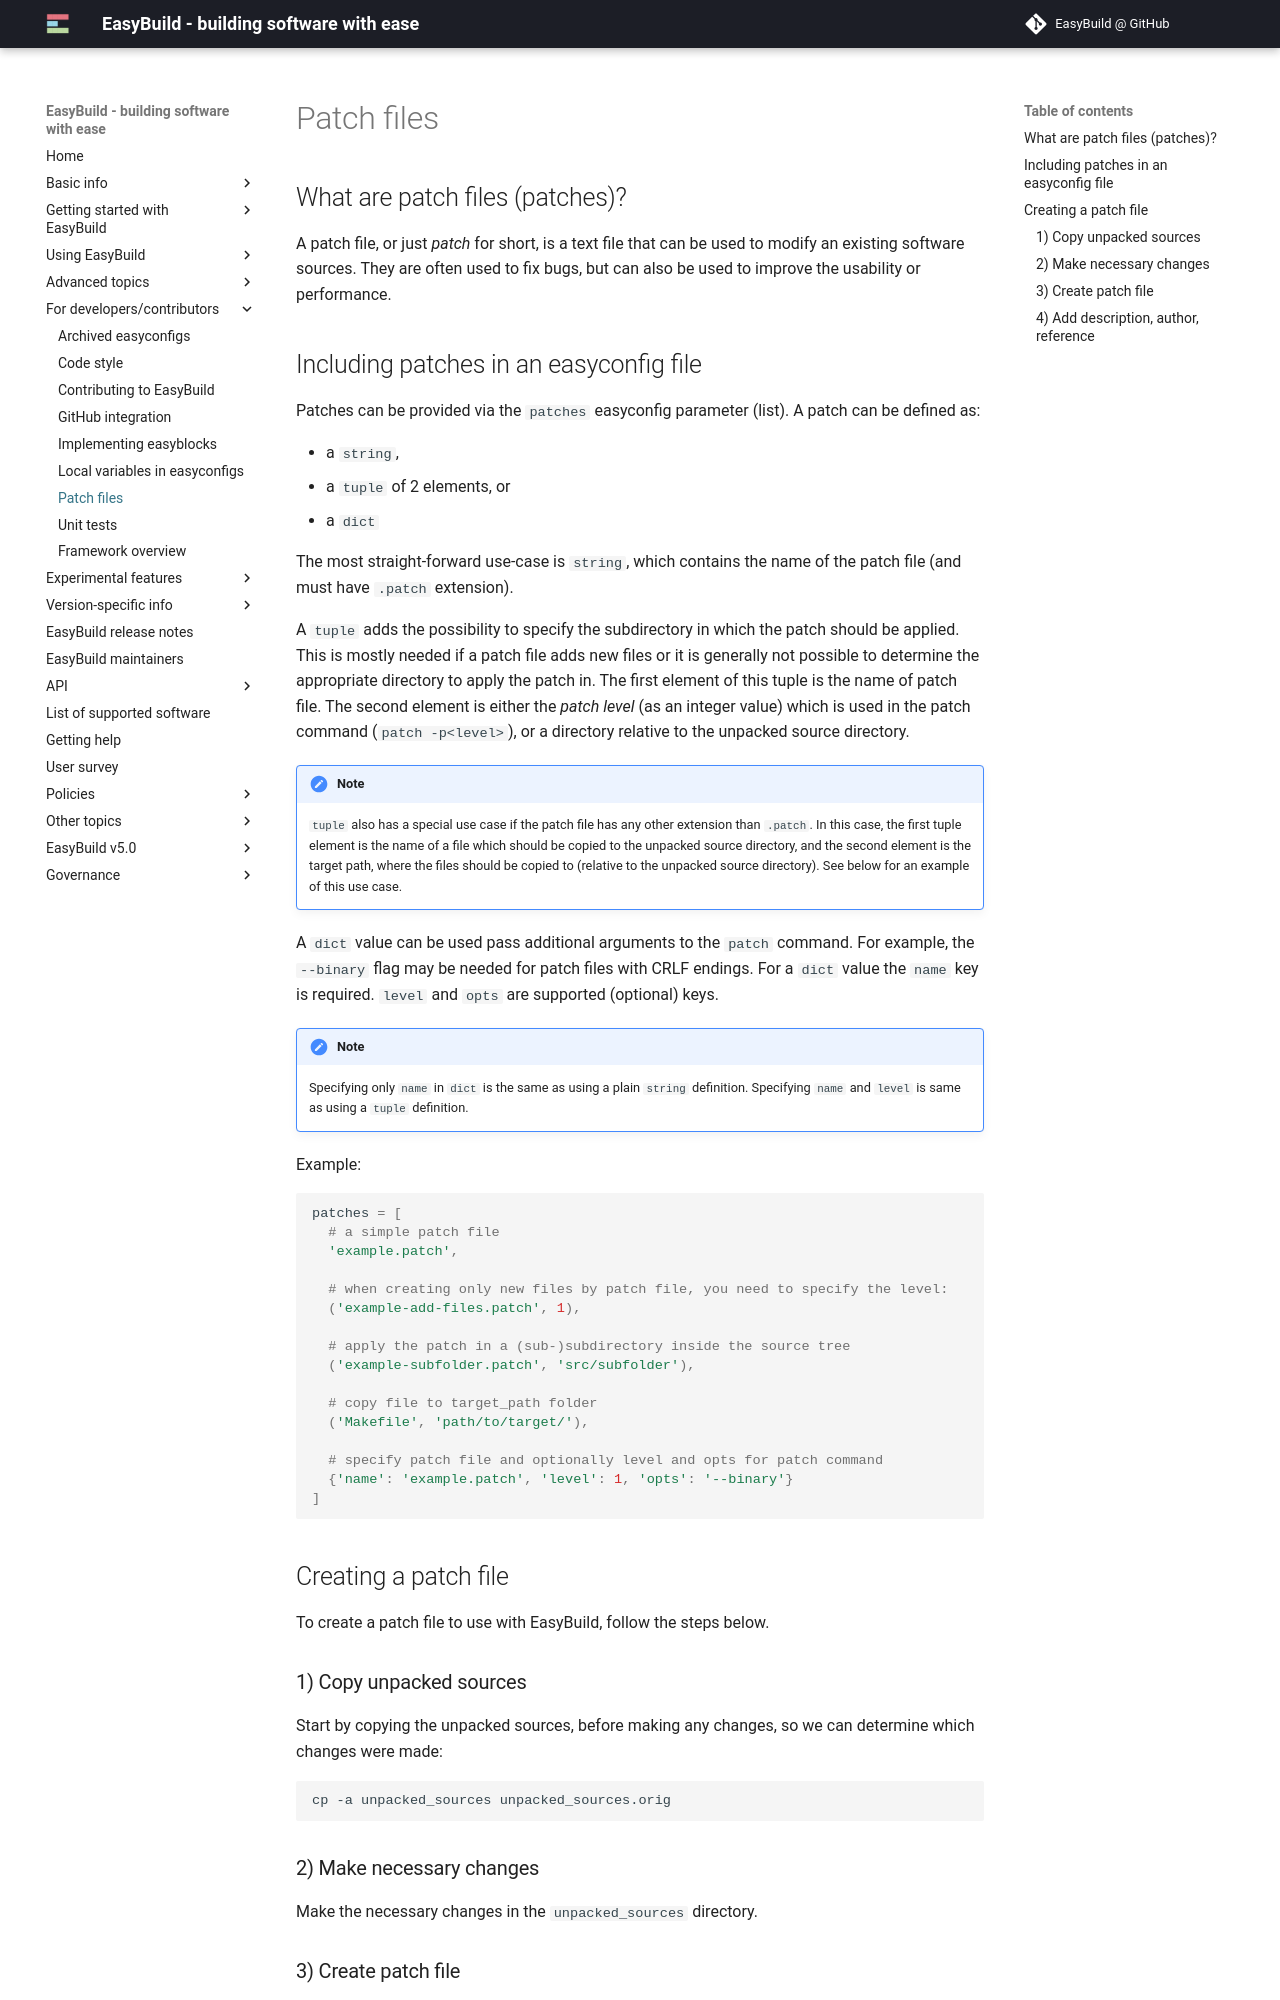

repository: easybuilders/easybuild-docs · page: patch-files/index.html · generator: mkdocs

# Patch files

## What are patch files (patches)?

A patch file, or just *patch* for short, is a text file that can be used to modify an existing software sources.
They are often used to fix bugs, but can also be used to improve the usability or performance.

## Including patches in an easyconfig file

Patches can be provided via the `patches` easyconfig parameter (list). A
patch can be defined as:

- a `string`,
- a `tuple` of 2 elements, or
- a `dict`

The most straight-forward use-case is `string`, which contains the name
of the patch file (and must have `.patch` extension).

A `tuple` adds the possibility to specify the subdirectory in which the patch should be applied.
This is mostly needed if a patch file adds new files or it is generally
not possible to determine the appropriate directory to apply the patch in.
The first element of this tuple is
the name of patch file. The second element is either the *patch level* (as an integer value)
which is used in the patch command (`patch -p<level>`), or a directory relative to the unpacked source directory.

!!! note
    `tuple` also has a special use case if the patch file has any other extension than `.patch`.
    In this case, the first tuple element is the name of a file which should be
    copied to the unpacked source directory, and the second element is
    the target path, where the files should be copied to (relative to
    the unpacked source directory). See below for an example of this use case.

A `dict` value can be used pass additional arguments to the `patch` command.
For example, the `--binary` flag may be needed for patch files
with CRLF endings. For a `dict` value the `name` key is required.
`level` and `opts` are supported (optional) keys.

!!! note
    Specifying only `name` in `dict` is the same as using a plain `string` definition.
    Specifying `name` and `level` is same as using a `tuple`
    definition.

Example:

```python
patches = [
  # a simple patch file
  'example.patch',

  # when creating only new files by patch file, you need to specify the level:
  ('example-add-files.patch', 1),

  # apply the patch in a (sub-)subdirectory inside the source tree
  ('example-subfolder.patch', 'src/subfolder'),

  # copy file to target_path folder
  ('Makefile', 'path/to/target/'),

  # specify patch file and optionally level and opts for patch command
  {'name': 'example.patch', 'level': 1, 'opts': '--binary'}
]
```

## Creating a patch file

To create a patch file to use with EasyBuild, follow the steps below.

### 1) Copy unpacked sources

Start by copying the unpacked sources, before making any changes, so we can determine which changes were made:

```bash
cp -a unpacked_sources unpacked_sources.orig

```
